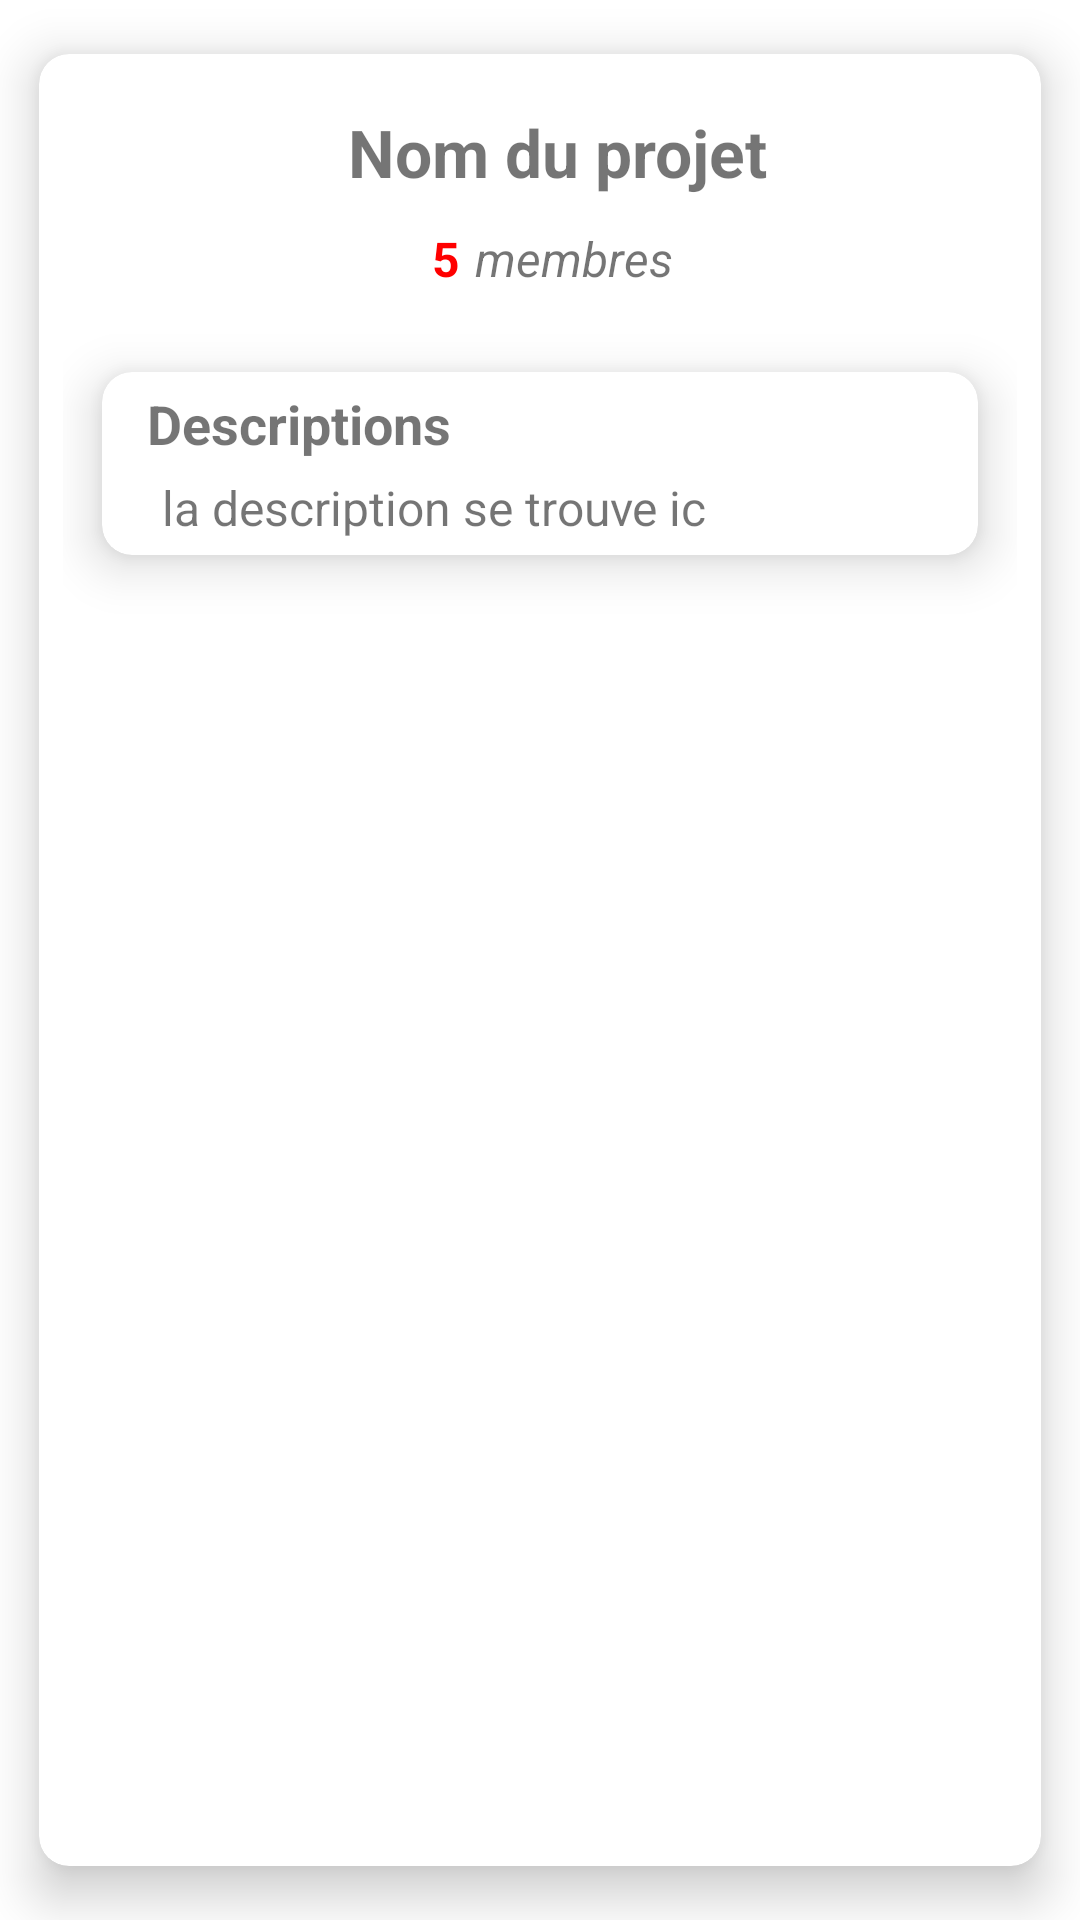

Reconstruct the res/layout file that produces this screen, plus the resources it refers to.
<!-- AndroidManifest.xml: application theme Theme.FasoStudents -->
<!-- res/layout/view_projects.xml -->
<?xml version="1.0" encoding="utf-8"?>
<androidx.cardview.widget.CardView xmlns:android="http://schemas.android.com/apk/res/android"
    android:layout_width="match_parent"
    android:layout_height="250dp"
    xmlns:app="http://schemas.android.com/apk/res-auto"
    app:contentPadding="8dp"
    app:cardUseCompatPadding="true"
    app:cardElevation="10dp"
    app:cardCornerRadius="10dp"
    >

    <RelativeLayout
        android:layout_width="match_parent"
        android:layout_height="match_parent">

        <ImageView
            android:id="@+id/prtimg"
            android:layout_width="80dp"
            android:layout_height="80dp"
            android:src="@drawable/project"
            />

        <TextView
            android:id="@+id/id_prtname"
            android:layout_width="wrap_content"
            android:layout_height="wrap_content"
            android:layout_marginLeft="15dp"
            android:layout_marginTop="10dp"
            android:layout_toRightOf="@+id/prtimg"
            android:text="Nom du projet"
            android:textSize="22sp"
            android:textStyle="bold" />

        <ImageView
            android:id="@+id/pprs"
            android:layout_width="20dp"
            android:layout_height="20dp"
            android:layout_below="@id/id_prtname"
            android:layout_marginLeft="15dp"
            android:layout_marginTop="10dp"
            android:layout_toRightOf="@+id/prtimg"
            android:src="@drawable/friends" />
        <TextView
            android:id="@+id/mbrimg"
            android:layout_width="wrap_content"
            android:layout_height="wrap_content"
            android:layout_toRightOf="@id/pprs"
            android:layout_below="@+id/id_prtname"
            android:text="5"
            android:layout_marginTop="10dp"
            android:layout_marginLeft="8dp"
            android:textSize="16sp"
            android:textColor="@color/red"
            android:textStyle="bold"
            />

        <TextView
            android:layout_width="wrap_content"
            android:layout_height="wrap_content"
            android:layout_below="@+id/id_prtname"
            android:layout_marginLeft="5dp"
            android:layout_marginTop="10dp"
            android:layout_toRightOf="@id/mbrimg"
            android:text="membres"
            android:textSize="16sp"
            android:textStyle="italic" />

        <androidx.cardview.widget.CardView
            android:layout_width="match_parent"
            android:layout_height="wrap_content"
            app:contentPadding="5dp"
            app:cardUseCompatPadding="true"
            app:cardElevation="10dp"
            app:cardCornerRadius="10dp"
            android:layout_below="@+id/prtimg"
            >
            <RelativeLayout
                android:layout_width="match_parent"
                android:layout_height="wrap_content"
                android:layout_marginLeft="10dp"
                android:layout_marginRight="10dp"
                >
                <TextView
                    android:id="@+id/desc"
                    android:layout_width="wrap_content"
                    android:layout_height="wrap_content"
                    android:text="Descriptions"
                    android:textSize="18sp"
                    android:textStyle="bold"

                    />

                <TextView
                    android:id="@+id/prtdes"
                    android:layout_width="match_parent"
                    android:layout_height="wrap_content"
                    android:layout_below="@+id/desc"
                    android:layout_marginLeft="5dp"
                    android:layout_marginTop="5dp"
                    android:text="la description se trouve ic"
                    android:textSize="16sp" />
            </RelativeLayout>


        </androidx.cardview.widget.CardView>

    </RelativeLayout>

</androidx.cardview.widget.CardView>
<!-- resources referenced by this layout -->
<resources>
  <color name="red">#FF0000</color>
  <style name="Theme.FasoStudents" parent="Theme.MaterialComponents.DayNight.NoActionBar">
          
          <item name="colorPrimary">@color/marron</item>
          <item name="colorPrimaryVariant">@color/gray</item>
          <item name="colorOnPrimary">@color/white</item>
          
          <item name="colorSecondary">@color/teal_200</item>
          <item name="colorSecondaryVariant">@color/teal_700</item>
          <item name="colorOnSecondary">@color/black</item>
          
          <item name="android:statusBarColor" tools:targetApi="l">?attr/colorPrimaryVariant</item>
          
  
          <item name="android:windowActivityTransitions">true</item>
          <item name="android:windowEnterTransition">@transition/trans_anim</item>
          <item name="android:windowExitTransition">@transition/trans_anim</item>
      </style>
  <color name="marron">#241332</color>
  <color name="gray">#9599B3</color>
  <color name="white">#FFFFFFFF</color>
  <color name="teal_200">#FF03DAC5</color>
  <color name="teal_700">#FF018786</color>
  <color name="black">#FF000000</color>
</resources>
